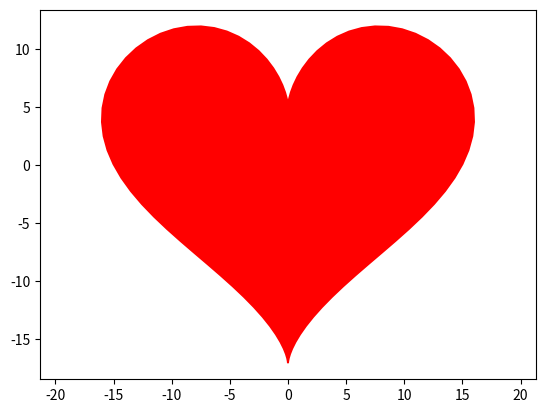

The matplotlib source for this figure:

import numpy as np                              # NumPy is a library for numerical calculations
import matplotlib.pyplot as plt                 # Pyplot submodule from Matplotlib is for creating plots

def draw_matplotlib_heart():
    # Generate t values from 0 to 2π
    t = np.linspace(0, 2 * np.pi, 100)

    # Calculate x and y coordinates
    x = 16 * np.sin(t)**3
    y = 13 * np.cos(t) - 5 * np.cos(2*t) - 2 * np.cos(3*t) - np.cos(4*t)

    # Plot the outline of the ♥
    plt.plot(x, y, 'r')
    
    # Fill the inside of the ♥
    plt.fill(x, y, 'r')
   
    # Ensure the axes have the same scale
    plt.axis('equal')
    
    # Display the plot
    plt.show()

draw_matplotlib_heart()



# Generating t values:
    # t = np.linspace(0, 2 * np.pi, 100) 
    # This line generates an array of 100 values (np.linspace) linearly spaced between 0 and 2 * np.pi (which is a full cycle from 0 to 2π) 
    # These t values represent the angles through which we compute the coordinates of the ♥

# Calculating x and y coordinates:
    # x = 16 * np.sin(t)**3 
    # This line computes the x coordinates of the ♥ based on the t values 
    # The np.sin(t) function computes the sine of each t value, and **3 cubes the result 
    # Multiplying by 16 scales and modifies the basic sine shape to form the top part of the ♥

    # y = 13 * np.cos(t) - 5 * np.cos(2*t) - 2 * np.cos(3*t) - np.cos(4*t)
    # This line calculates the y coordinates of the ♥ 
    # It combines multiple cosine terms with different coefficients (13 * np.cos(t), - 5 * np.cos(2*t), - 2 * np.cos(3*t), - np.cos(4*t)) to define the lower curve of the ♥



# Générer des valeurs de t :
    # t = np.linspace(0, 2 * np.pi, 100)
    # Cette ligne crée un tableau de 100 valeurs (np.linspace) réparties linéairement entre 0 et 2 * np.pi (soit une période complète de 0 à 2π)
    # Ces valeurs de t représentent les angles à travers lesquels nous calculons les coordonnées du ♥

# Calculer des coordonnées x et y :
    # x = 16 * np.sin(t)**3 
    # Cette ligne calcule les coordonnées x du ♥ en fonction des valeurs de t 
    # La fonction np.sin(t) calcule le sinus de chaque valeur de t, puis **3 élève le résultat au cube
    # En multipliant par 16, cela redimensionne et modifie la forme de base du sinus pour former la partie supérieure du ♥

    # y = 13 * np.cos(t) - 5 * np.cos(2*t) - 2 * np.cos(3*t) - np.cos(4*t)
    # Cette ligne calcule les coordonnées y du ♥
    # Elle combine plusieurs termes de fonctions cosinus avec des coefficients différents (13 * np.cos(t), - 5 * np.cos(2*t), - 2 * np.cos(3*t), - np.cos(4*t)) pour définir la courbe inférieure du ♥


